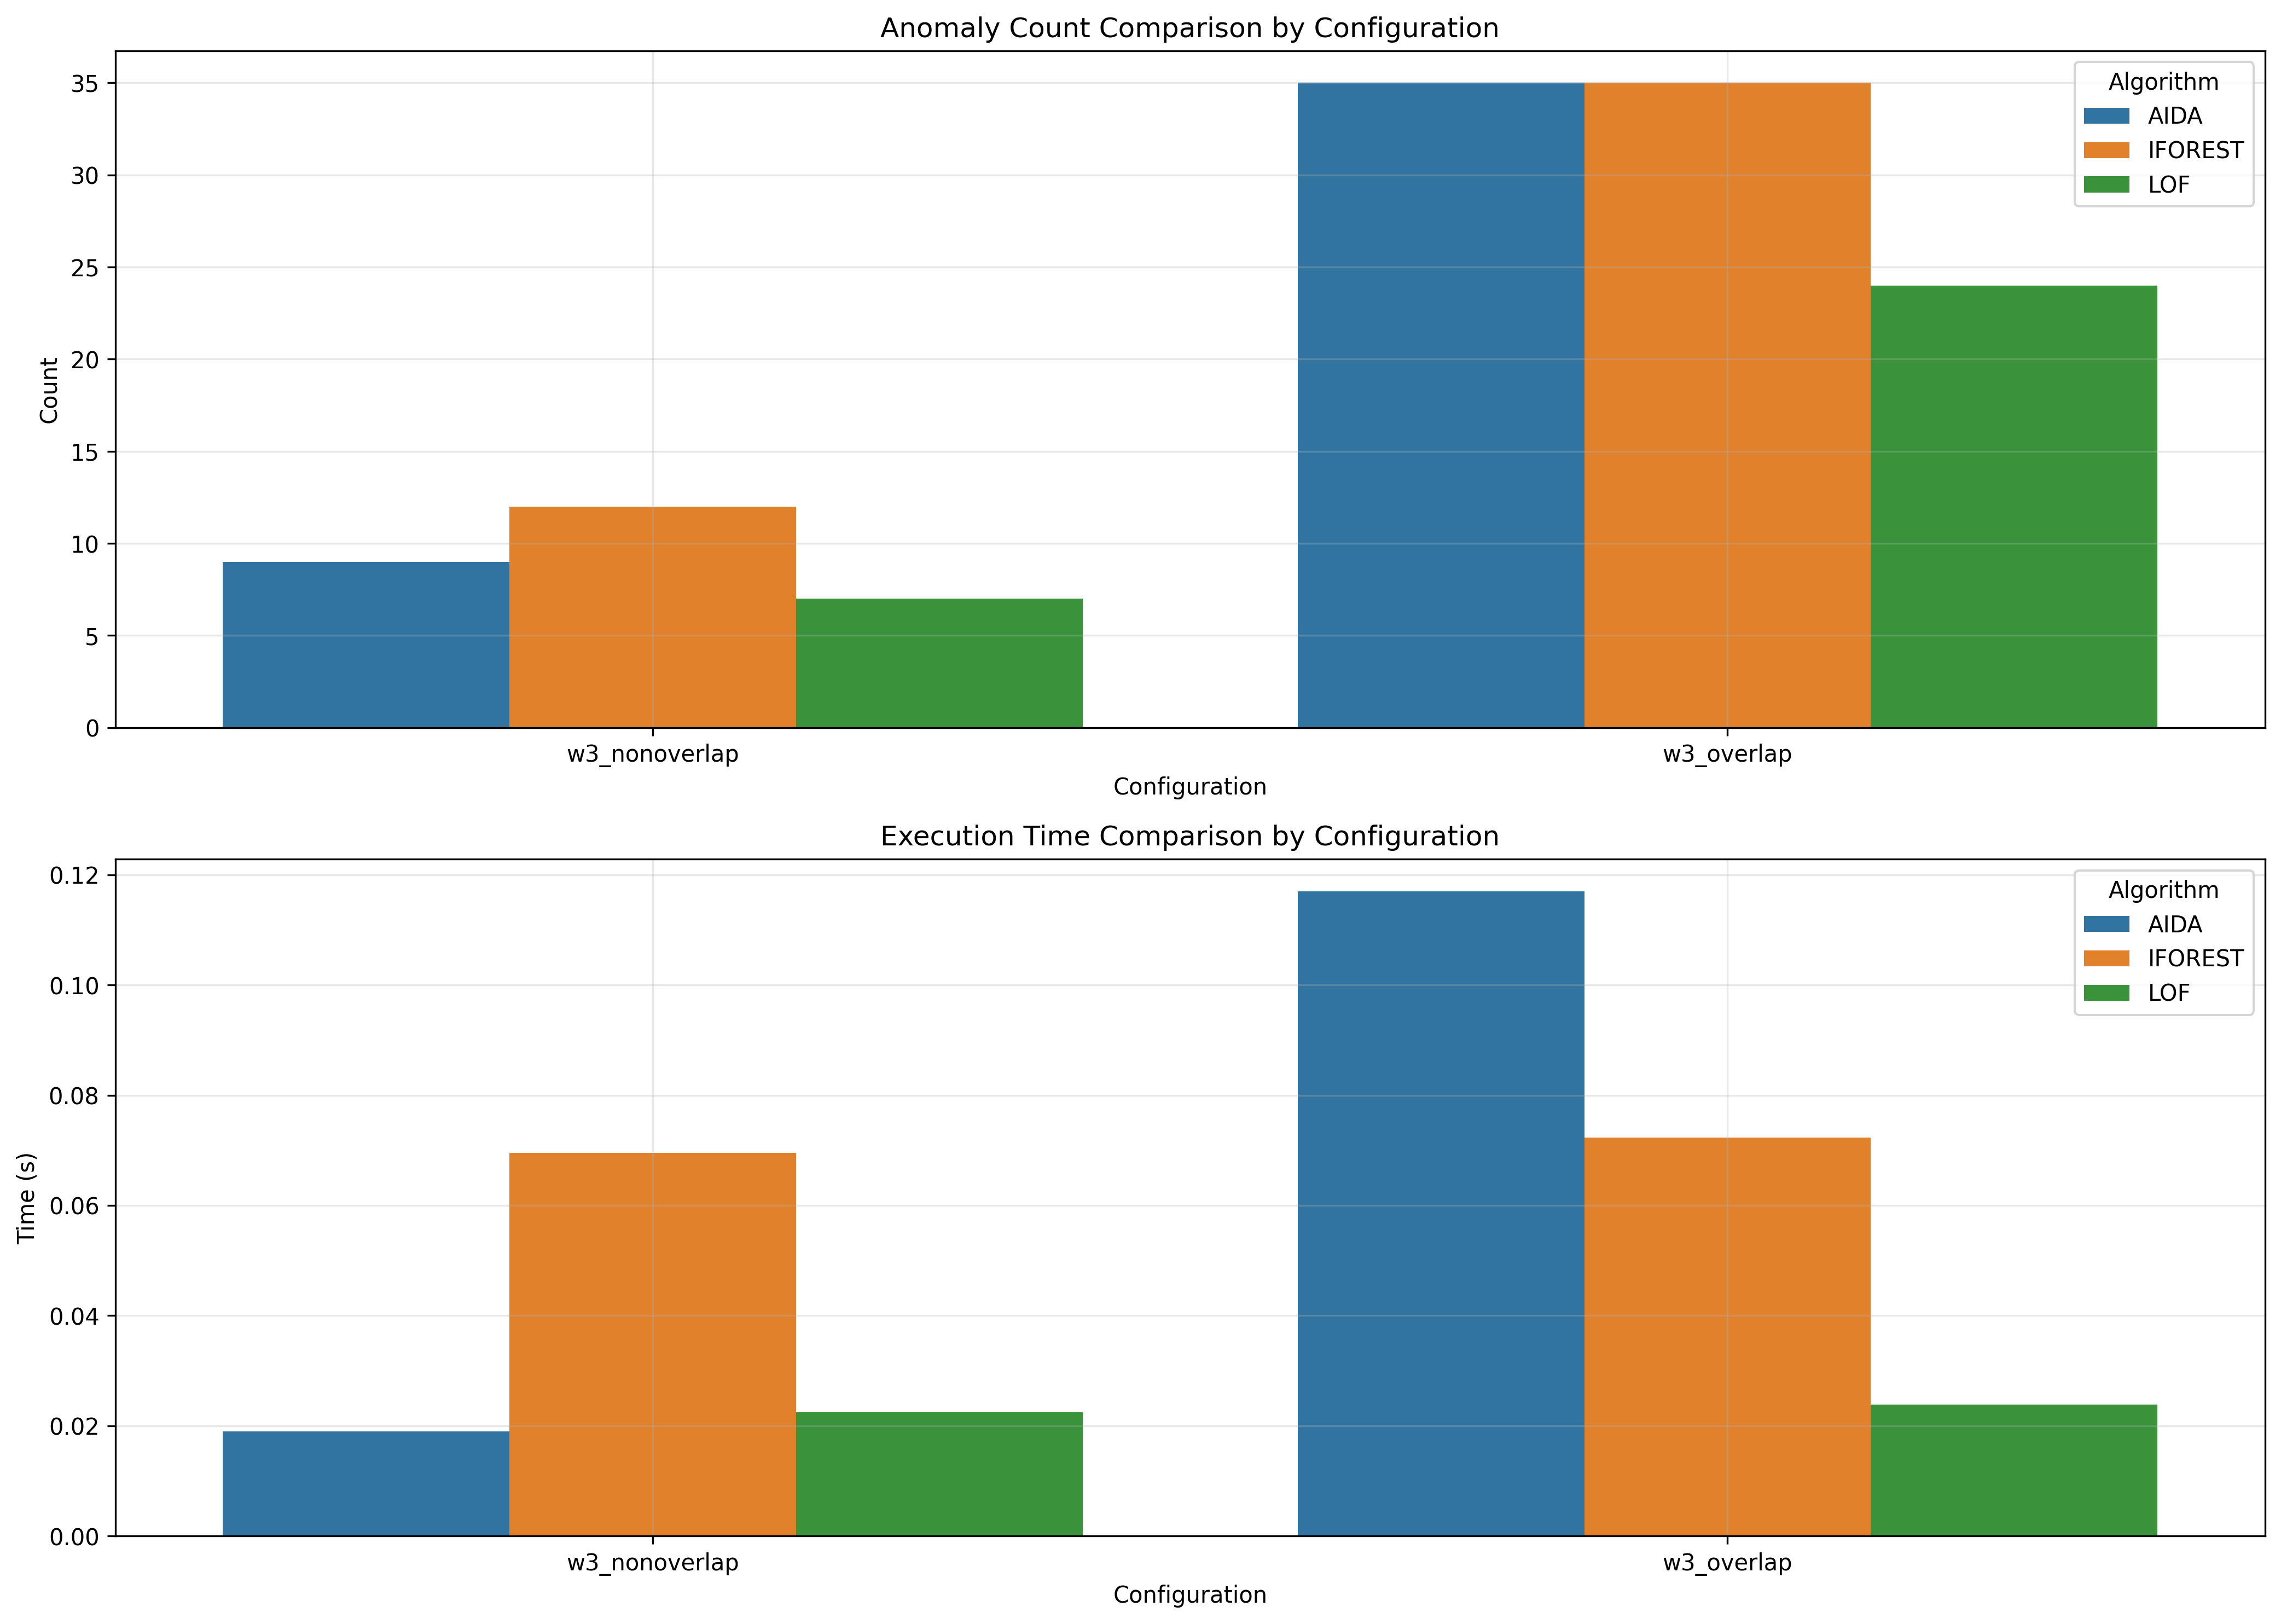

The file beside this chart, header and first rows:
window_size, overlap_type, aida_count, iforest_count, lof_count, aida_time, iforest_time, lof_time
3, nonoverlap, 9, 12, 7, 0.019, 0.06953, 0.0225
3, overlap, 35, 35, 24, 0.117, 0.07228, 0.02385
